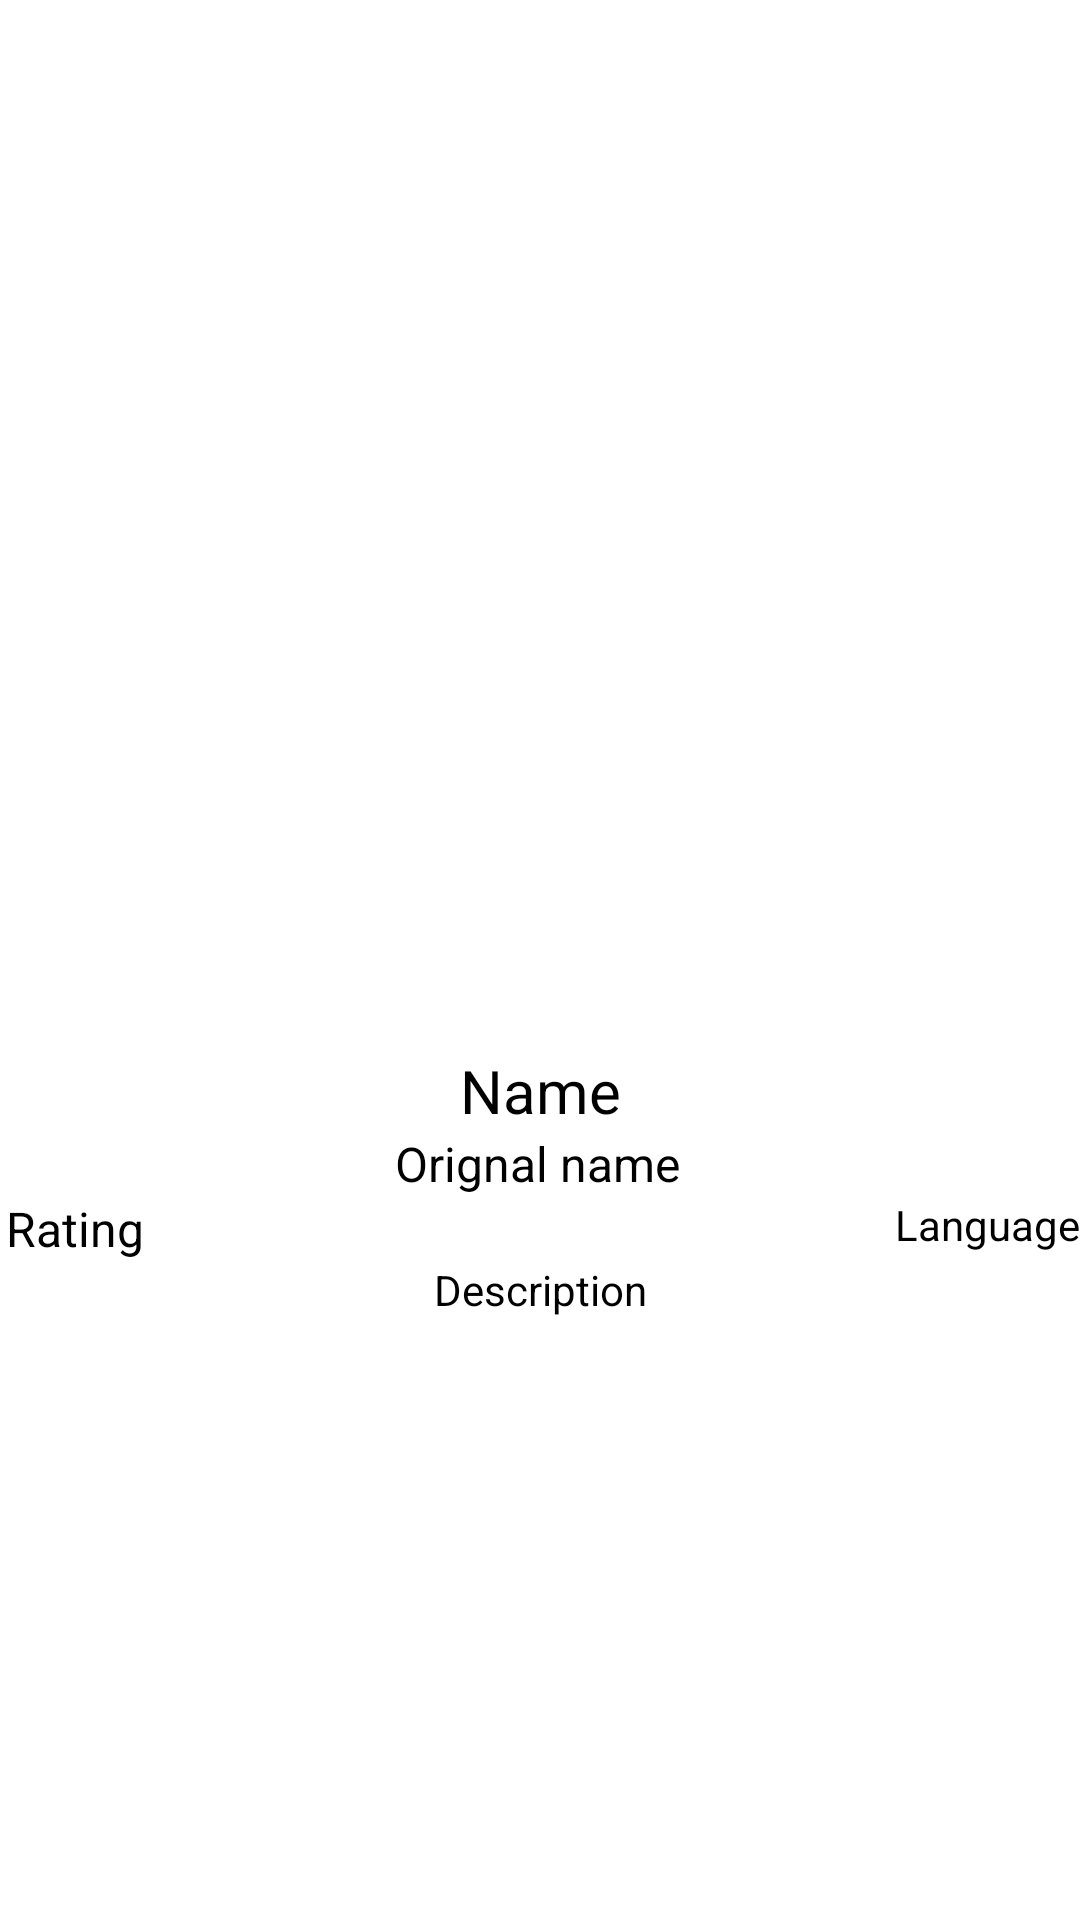

Layout XML and referenced resources for this Android screen:
<!-- AndroidManifest.xml: application theme Theme.Project_04_Flixster_Part_02 -->
<!-- res/layout/detail_show.xml -->
<?xml version="1.0" encoding="utf-8"?>
<androidx.constraintlayout.widget.ConstraintLayout xmlns:android="http://schemas.android.com/apk/res/android"
    xmlns:app="http://schemas.android.com/apk/res-auto"
    xmlns:tools="http://schemas.android.com/tools"
    android:layout_width="match_parent"
    android:layout_height="wrap_content">

    <ImageView
        android:id="@+id/showImage"
        android:layout_width="wrap_content"
        android:layout_height="350dp"
        app:layout_constraintEnd_toEndOf="parent"
        app:layout_constraintStart_toStartOf="parent"
        app:layout_constraintTop_toTopOf="parent"
        android:paddingBottom="10dp"
        tools:srcCompat="@tools:sample/avatars" />

    <TextView
        android:id="@+id/showName"
        android:layout_width="wrap_content"
        android:layout_height="wrap_content"
        android:text="Name"
        android:textColor="@color/black"
        android:textSize="20dp"
        app:layout_constraintEnd_toEndOf="parent"
        app:layout_constraintStart_toStartOf="parent"
        app:layout_constraintTop_toBottomOf="@+id/showImage" />

    <TextView
        android:id="@+id/showRating"
        android:layout_width="wrap_content"
        android:layout_height="wrap_content"
        android:textSize="16dp"
        android:textColor="@color/black"
        android:text="Rating"
        android:paddingStart="2dp"
        app:layout_constraintTop_toBottomOf="@+id/showOriginalName"
        tools:layout_editor_absoluteX="128dp" />

    <TextView
        android:id="@+id/showOriginalName"
        android:layout_width="wrap_content"
        android:layout_height="wrap_content"
        android:text="Orignal name"
        android:textSize="16dp"
        android:textColor="@color/black"
        android:paddingEnd="2dp"
        app:layout_constraintEnd_toEndOf="parent"
        app:layout_constraintStart_toStartOf="parent"
        app:layout_constraintTop_toBottomOf="@+id/showName" />

    <TextView
        android:id="@+id/showLanguage"
        android:layout_width="wrap_content"
        android:layout_height="wrap_content"
        android:textColor="@color/black"
        android:text="Language"
        app:layout_constraintEnd_toEndOf="parent"
        app:layout_constraintTop_toBottomOf="@+id/showOriginalName" />

    <TextView
        android:id="@+id/showDescription"
        android:layout_width="wrap_content"
        android:layout_height="wrap_content"
        android:text="Description"
        android:scrollbars="vertical"
        app:layout_constraintEnd_toEndOf="parent"
        android:textColor="@color/black"
        android:paddingHorizontal="2dp"
        app:layout_constraintStart_toStartOf="parent"
        app:layout_constraintTop_toBottomOf="@+id/showRating" />
</androidx.constraintlayout.widget.ConstraintLayout>
<!-- resources referenced by this layout -->
<resources>
  <style name="Theme.Project_04_Flixster_Part_02" parent="Theme.MaterialComponents.DayNight.DarkActionBar">
          
          <item name="colorPrimary">@color/purple_500</item>
          <item name="colorPrimaryVariant">@color/purple_700</item>
          <item name="colorOnPrimary">@color/white</item>
          
          <item name="colorSecondary">@color/teal_200</item>
          <item name="colorSecondaryVariant">@color/teal_700</item>
          <item name="colorOnSecondary">@color/black</item>
          
          <item name="android:statusBarColor" tools:targetApi="l">?attr/colorPrimaryVariant</item>
          
      </style>
  <!-- not gathered from this repository: default colours our renderer supplied (Android Studio template values) -->
  <color name="purple_500">#FF6200EE</color>
  <color name="purple_700">#FF3700B3</color>
  <color name="teal_200">#FF03DAC5</color>
  <color name="teal_700">#FF018786</color>
  <color name="black">#FF000000</color>
  <color name="white">#FFFFFFFF</color>
</resources>
